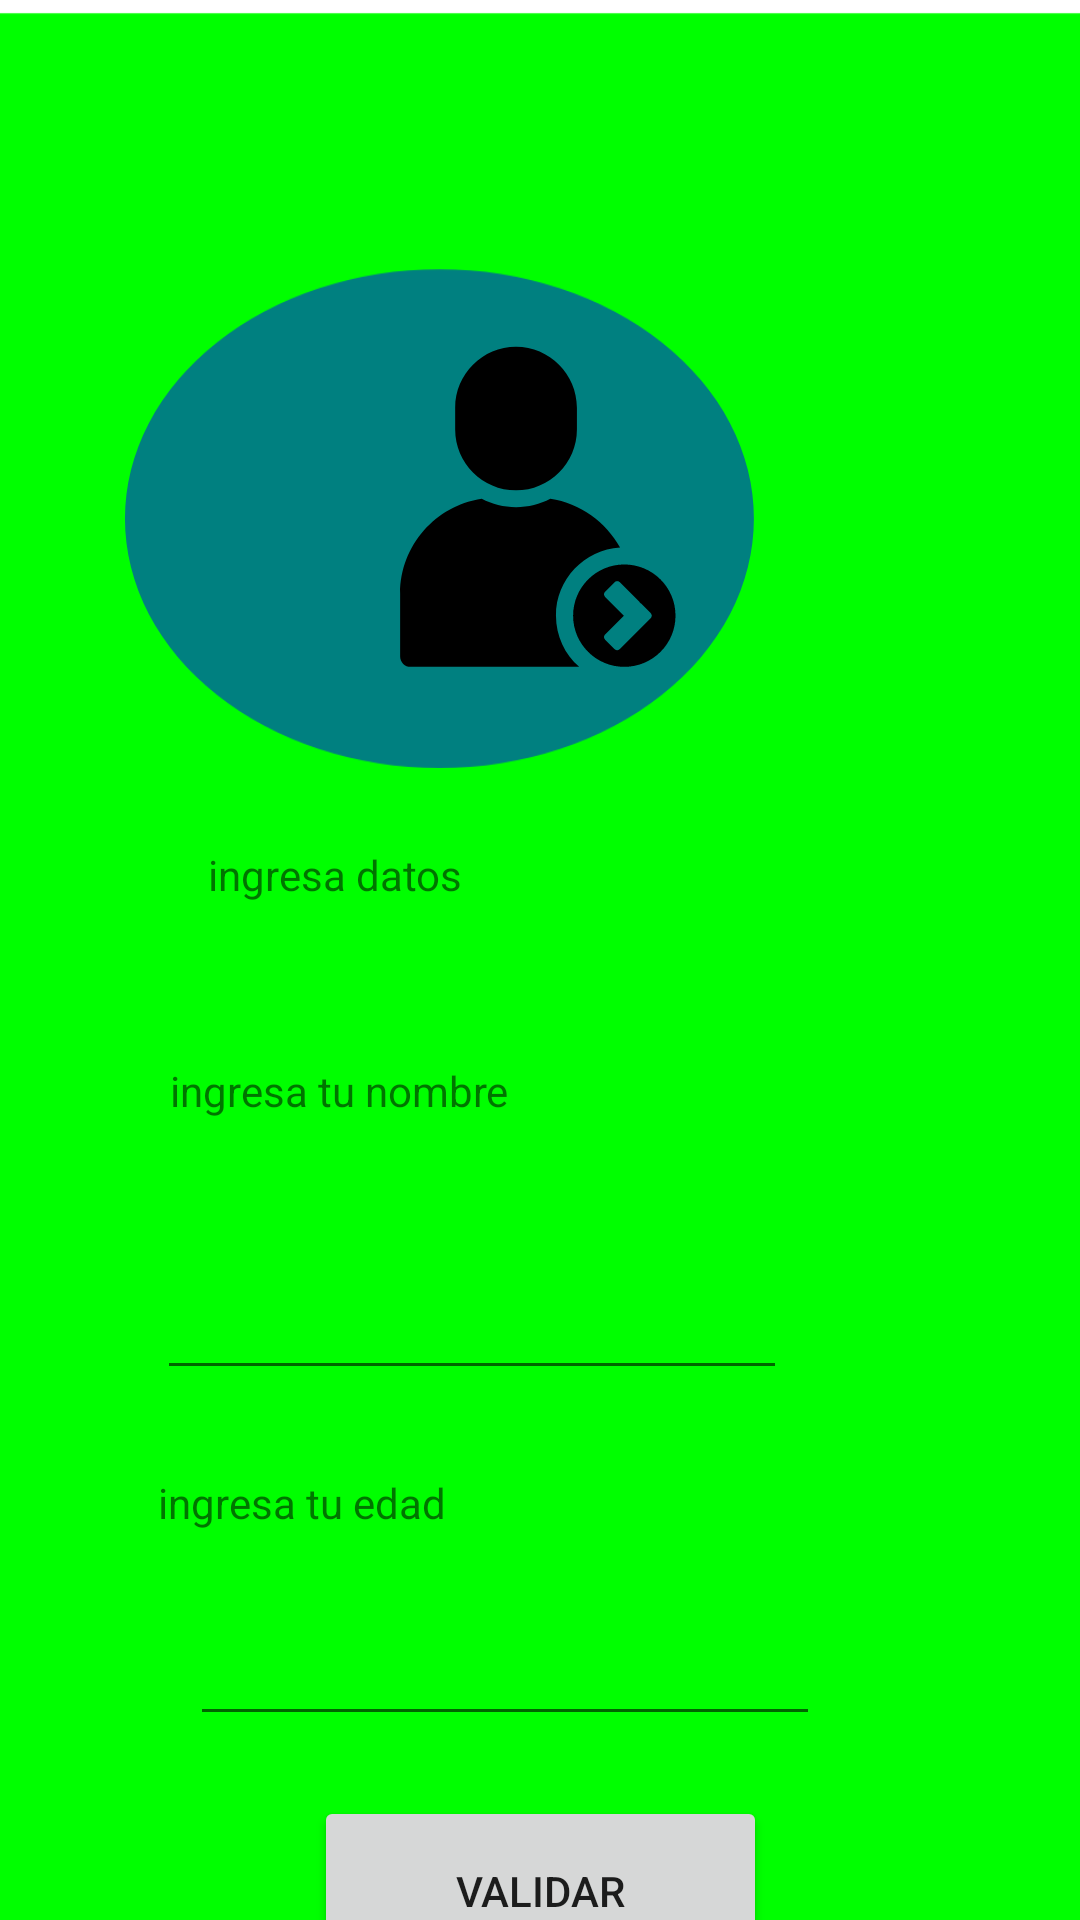

Layout XML and referenced resources for this Android screen:
<!-- AndroidManifest.xml: application theme Theme.Tarea_gp7s21_japs -->
<!-- res/layout/activity_segundo.xml -->
<?xml version="1.0" encoding="utf-8"?>
<androidx.constraintlayout.widget.ConstraintLayout xmlns:android="http://schemas.android.com/apk/res/android"
    xmlns:app="http://schemas.android.com/apk/res-auto"
    xmlns:tools="http://schemas.android.com/tools"
    android:id="@+id/main"
    android:layout_width="match_parent"
    android:layout_height="match_parent"
    tools:context=".segundoActivity">

    <ImageView
        android:id="@+id/imageView2"
        android:layout_width="422dp"
        android:layout_height="753dp"
        app:layout_constraintEnd_toEndOf="parent"
        app:layout_constraintHorizontal_bias="1.0"
        app:layout_constraintStart_toStartOf="parent"
        app:layout_constraintTop_toTopOf="parent"
        app:srcCompat="@drawable/login" />

    <ImageView
        android:id="@+id/imageView4"
        android:layout_width="108dp"
        android:layout_height="154dp"
        android:layout_marginTop="92dp"
        app:layout_constraintEnd_toEndOf="parent"
        app:layout_constraintHorizontal_bias="0.498"
        app:layout_constraintStart_toStartOf="parent"
        app:layout_constraintTop_toTopOf="@+id/imageView2"
        app:srcCompat="@drawable/user_276" />

    <TextView
        android:id="@+id/textView3"
        android:layout_width="133dp"
        android:layout_height="32dp"
        android:layout_marginTop="36dp"
        android:text="@string/titulo2"
        app:layout_constraintEnd_toEndOf="parent"
        app:layout_constraintHorizontal_bias="0.305"
        app:layout_constraintStart_toStartOf="parent"
        app:layout_constraintTop_toBottomOf="@+id/imageView4" />

    <TextView
        android:id="@+id/textView6"
        android:layout_width="145dp"
        android:layout_height="48dp"
        android:layout_marginTop="40dp"
        android:text="@string/nombre"
        app:layout_constraintEnd_toEndOf="parent"
        app:layout_constraintHorizontal_bias="0.263"
        app:layout_constraintStart_toStartOf="parent"
        app:layout_constraintTop_toBottomOf="@+id/textView3" />

    <EditText
        android:id="@+id/txtnombre"
        android:layout_width="wrap_content"
        android:layout_height="wrap_content"
        android:layout_marginTop="20dp"
        android:ems="10"
        android:inputType="text"
        app:layout_constraintEnd_toEndOf="parent"
        app:layout_constraintHorizontal_bias="0.348"
        app:layout_constraintStart_toStartOf="parent"
        app:layout_constraintTop_toBottomOf="@+id/textView6" />

    <TextView
        android:id="@+id/textView7"
        android:layout_width="202dp"
        android:layout_height="26dp"
        android:layout_marginTop="28dp"
        android:text="@string/edad"
        app:layout_constraintEnd_toEndOf="parent"
        app:layout_constraintHorizontal_bias="0.334"
        app:layout_constraintStart_toStartOf="parent"
        app:layout_constraintTop_toBottomOf="@+id/txtnombre" />

    <EditText
        android:id="@+id/txtedad"
        android:layout_width="wrap_content"
        android:layout_height="wrap_content"
        android:layout_marginTop="20dp"
        android:ems="10"
        android:inputType="text"
        app:layout_constraintEnd_toEndOf="parent"
        app:layout_constraintHorizontal_bias="0.422"
        app:layout_constraintStart_toStartOf="parent"
        app:layout_constraintTop_toBottomOf="@+id/textView7" />

    <Button
        android:id="@+id/btnvalidar"
        android:layout_width="151dp"
        android:layout_height="63dp"
        android:layout_marginTop="20dp"
        android:text="@string/btnvalidar"
        app:layout_constraintEnd_toEndOf="parent"
        app:layout_constraintStart_toStartOf="parent"
        app:layout_constraintTop_toBottomOf="@+id/txtedad" />

</androidx.constraintlayout.widget.ConstraintLayout>
<!-- resources referenced by this layout -->
<resources>
  <!-- drawable login (drawable) -->
  <vector xmlns:android="http://schemas.android.com/apk/res/android"
      android:width="360dp"
      android:height="640dp"
      android:viewportWidth="360"
      android:viewportHeight="640">
    <path
        android:pathData="M2.55,2.55h357.68v638.72h-357.68z"
        android:fillColor="#00ff00"/>
    <path
        android:pathData="M88.14,146.27a89.42,70.9 0,1 0,178.84 0a89.42,70.9 0,1 0,-178.84 0z"
        android:strokeWidth="1.57431"
        android:fillColor="#008080"/>
  </vector>
  <!-- drawable user_276 (drawable) -->
  <vector xmlns:android="http://schemas.android.com/apk/res/android"
      android:width="256dp"
      android:height="256dp"
      android:viewportWidth="256"
      android:viewportHeight="256">
    <path
        android:pathData="M110.65,114.86L110.65,114.86c-26.46,0 -48.1,-21.65 -48.1,-48.1l0,-17.25C62.55,23.05 84.19,1.41 110.65,1.41l0,0c26.46,0 48.1,21.65 48.1,48.1l0,17.25C158.75,93.21 137.11,114.86 110.65,114.86z"
        android:strokeLineJoin="miter"
        android:strokeWidth="2.81"
        android:fillColor="#000000"
        android:fillType="nonZero"
        android:strokeColor="#00000000"
        android:strokeLineCap="butt"/>
    <path
        android:pathData="M142.2,213.85c0,-28.69 22.39,-52.08 50.64,-53.82c-11.18,-20.29 -31.36,-35.02 -55.1,-38.56c-8.14,4.21 -17.33,6.64 -27.09,6.64c-9.75,0 -18.95,-2.43 -27.09,-6.64C47.2,126.9 19.07,158.45 19.07,196.27l0,49.76C19.07,250.58 22.8,254.31 27.35,254.31l133.17,0C149.31,244.41 142.2,229.98 142.2,213.85z"
        android:strokeLineJoin="miter"
        android:strokeWidth="2.81"
        android:fillColor="#000000"
        android:fillType="nonZero"
        android:strokeColor="#00000000"
        android:strokeLineCap="butt"/>
    <path
        android:pathData="M196.19,173.4c-22.34,0 -40.46,18.11 -40.46,40.46C155.73,236.19 173.85,254.31 196.19,254.31c22.34,0 40.46,-18.11 40.46,-40.46C236.64,191.51 218.53,173.4 196.19,173.4zM217.07,215.82l-7.66,7.66C209.38,223.5 209.35,223.51 209.32,223.54l-16.82,16.82c-1.08,1.08 -2.83,1.08 -3.9,0l-7.66,-7.66c-1.08,-1.08 -1.08,-2.83 0,-3.9l14.94,-14.94l-14.94,-14.94c-1.08,-1.08 -1.08,-2.83 0,-3.9l7.66,-7.66c1.08,-1.08 2.83,-1.08 3.9,0l16.82,16.82c0.03,0.03 0.06,0.03 0.09,0.06l7.66,7.66c0.54,0.54 0.81,1.26 0.81,1.97C217.88,214.56 217.61,215.28 217.07,215.82z"
        android:strokeLineJoin="miter"
        android:strokeWidth="2.81"
        android:fillColor="#000000"
        android:fillType="nonZero"
        android:strokeColor="#00000000"
        android:strokeLineCap="butt"/>
  </vector>
  <string name="btnvalidar">validar</string>
  <string name="edad">ingresa tu edad</string>
  <string name="nombre">ingresa tu nombre</string>
  <string name="titulo2">ingresa datos</string>
  <style name="Theme.Tarea_gp7s21_japs" parent="Theme.MaterialComponents.DayNight.DarkActionBar">
          
          <item name="colorPrimary">@color/purple_500</item>
          <item name="colorPrimaryVariant">@color/purple_700</item>
          <item name="colorOnPrimary">@color/white</item>
          
          <item name="colorSecondary">@color/teal_200</item>
          <item name="colorSecondaryVariant">@color/teal_700</item>
          <item name="colorOnSecondary">@color/black</item>
          
          <item name="android:statusBarColor">?attr/colorPrimaryVariant</item>
          
      </style>
  <!-- not gathered from this repository: default colours our renderer supplied (Android Studio template values) -->
  <color name="purple_500">#FF6200EE</color>
  <color name="purple_700">#FF3700B3</color>
  <color name="teal_200">#FF03DAC5</color>
  <color name="teal_700">#FF018786</color>
  <color name="black">#FF000000</color>
  <color name="white">#FFFFFFFF</color>
</resources>
